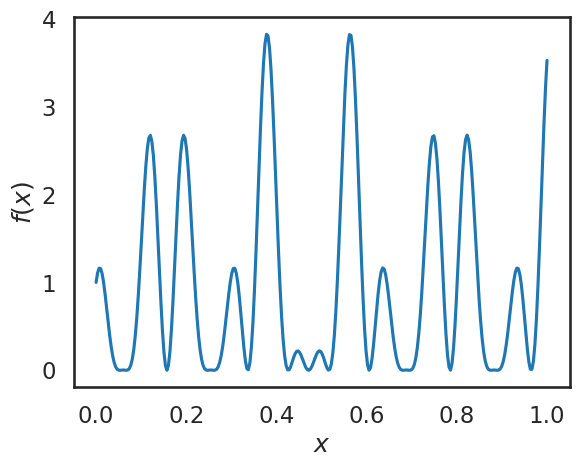
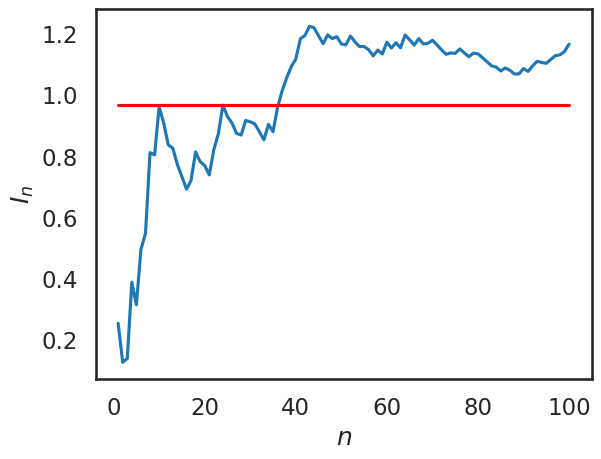
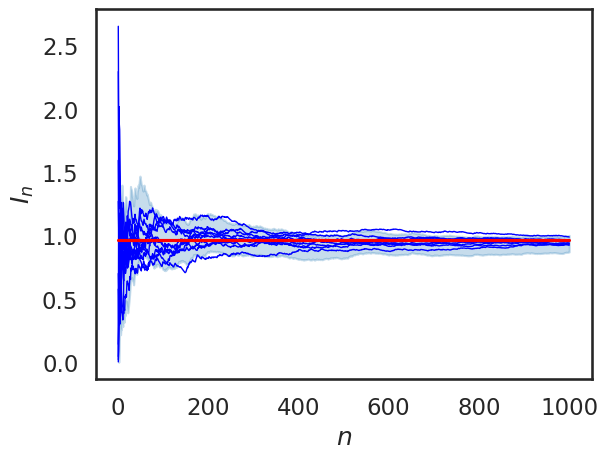

These charts were generated, in order, by the following Python code: (Note: this script raises an exception after producing the figures.)
import numpy as np
import matplotlib as mpl
import matplotlib.pyplot as plt
%matplotlib inline
mpl.rcParams['figure.dpi'] = 300
import seaborn as sns
sns.set_style('white')
sns.set_context('talk')

# Define the function
f = lambda x: (np.cos(50 * x) + np.sin(20 * x)) ** 2

# Let's visualize is first
fig, ax = plt.subplots()
x = np.linspace(0, 1, 300)
ax.plot(x, f(x))
ax.set_xlabel('$x$')
ax.set_ylabel('$f(x)$');

# Now let's implement the monte carlo procedure in a generic way
def get_mc_estimate(max_n=1000, func=f, dim=1, sampler=np.random.rand):
    """
    Return the the MC estimate of the 1D integral using the previously defined f function.
    Note that this only samples from the uniform distribution in ``dim`` dimensions.
    
    :param max_n:   Maximum number of samples.
    :param func:    The function to integrate.
    :parma dim:     The dimension of the input.
    :param sampler: A function that samples x's.
    """
    I = np.ndarray((max_n,))    # A running estimate of the expecation
    s = 0.                      # A variable to keep track of the sum
    for n in range(max_n):
        # sample an x
        x = sampler(dim)
        # evaluate f
        y = func(x)
        # Update the sum
        s += y
        # The current approximation of the integral is
        I[n] = s / (n + 1)
    return I

# Let's try running it
num_mc = 1   # How many times do you want to run MC
max_n = 100  # Maximum number of samples to take per MC run
fig, ax = plt.subplots()
for _ in range(num_mc):
    I = get_mc_estimate(max_n=max_n, func=f, dim=1)
    ax.plot(np.arange(1, max_n+1), I)
ax.plot(np.arange(1, max_n+1), [0.965] * max_n, color='r')
ax.set_xlabel('$n$')
ax.set_ylabel('$I_n$');

# Let's modify the previous function so that it also returns the variance estimate
def get_mc_estimate(max_n=1000, func=f, dim=1, sampler=np.random.rand):
    """
    Return the the MC estimate of the 1D integral using the previously defined f function.
    Note that this only samples from the uniform distribution in ``dim`` dimensions.
    
    :param max_n: Maximum number of samples.
    :param func:  The function to integrate.
    :parma dim:   The dimension of the input.
    """
    I = np.ndarray((max_n,))    # A running estimate of the expecation
    V = np.ndarray((max_n,))    # A running estimate of the epistemic variance
    s = 0.                      # A variable to keep track of the sum
    s2 = 0.                     # A variable to keep track of the sum of square centered differences
    for n in range(max_n):
        # sample an x
        x = sampler(dim)
        # evaluate f
        y = func(x)
        # Update the sum
        s += y
        # The current approximation of the integral is
        I[n] = s / (n + 1)
        # Update s2:
        s2 += (y - I[n]) ** 2
        # The current approximation of the epistemic variance
        V[n] = s2 / (n + 1)
    return I, V

# Let's try running it
num_mc = 10   # How many times do you want to run MC
max_n = 1000  # Maximum number of samples to take per MC run
fig, ax = plt.subplots()
all_ns = np.arange(1, max_n+1)
for k in range(num_mc):
    I, V = get_mc_estimate(max_n=max_n, func=f, dim=1)
    ax.plot(all_ns, I, color='b', lw=1)
    # Plot the error bar only for the first mc run:
    if k == 0:
        # The lower bound
        l = I - 2. / np.sqrt(all_ns) * np.sqrt(V)
        # The upper bound
        u = I + 2. / np.sqrt(all_ns) * np.sqrt(V)
        ax.fill_between(np.arange(1, max_n+1), l, u, color=sns.color_palette()[0], alpha=0.25)
ax.plot(np.arange(1, max_n+1), [0.965] * max_n, color='r')
ax.set_xlabel('$n$')
ax.set_ylabel('$I_n$');

# This computes the random field given a xi
def g(x, xi, sigma=1.):
    """
    Arguments:
    x     -   One dimensional vector containing the points at which you wish to evaluate the field.
    xi    -   One dimensional vector of the random variables. The dimensionality of this vector
              corresponds to the ``d`` in the math above.
    sigma -   This is the variance of the field.
    """
    res = np.zeros(x.shape[0])
    d = xi.shape[0]
    for i in xrange(d):
        res += xi[i] * np.sqrt(2) * sigma / (i - .5) / np.pi * np.sin((i - .5) * np.pi * x)
    return res

x = np.linspace(0, 1, 500)
d = 1000
fig, ax = plt.subplots()
for i in xrange(10):
    xi = np.random.randn(d)
    ax.plot(x, np.exp(g(x, xi)), linewidth=1)
ax.set_xlabel('$x$')
ax.set_ylabel('$c(x)$');

import fipy

class SteadyStateHeat1DSolver(object):
    
    """
    Solves the 1D steady state heat equation with dirichlet boundary conditions.
    It uses the stochastic model we developed above to define the random conductivity.
    
    Arguments:
    g           -    The random field the describes the conductivity.
    nx          -    Number of grid points
    value_left  -    The value at the left side of the boundary.
    value_right -    The value at the right side of the boundary.
    """
    
    def __init__(self, g=g, nx=100, value_left=1., value_right=0.):
        self.g = g
        self.nx = nx
        self.dx = 1. / nx
        self.mesh = fipy.Grid1D(nx=self.nx, dx=self.dx)
        self.phi = fipy.CellVariable(name='$T(x)$', mesh=self.mesh, value=0.)
        self.C = fipy.FaceVariable(name='$C(x)$', mesh=self.mesh, value=1.)
        self.phi.constrain(value_left, self.mesh.facesLeft)
        self.phi.constrain(value_right, self.mesh.facesRight)
        self.eq = fipy.DiffusionTerm(coeff=self.C)
        
    def __call__(self, xi):
        """
        Evaluates the code at a specific xi.
        """
        x = self.mesh.faceCenters.value.flatten()
        g_val = self.g(x, xi)
        self.C.setValue(np.exp(g_val))
        self.eq.solve(var=self.phi)
        return x, self.phi.faceValue()

solver = SteadyStateHeat1DSolver(nx=500)
d = 1000
fig, ax = plt.subplots()
for i in xrange(5):
    xi = np.random.randn(1000)
    x, y = solver(xi)
    ax.plot(x, y, lw=1)
ax.set_xlabel('$x$')
ax.set_ylabel(r'$T(x,\xi)$');

f_solver = lambda xi: solver(xi)[1][solver.nx / 2]    # Solve the problem at xi, grab the mid point of the solution array

d = 1000      # Dimensionality of the random field
max_n = 1000  # Maximum number of samples to take per MC run
fig, ax = plt.subplots()
all_ns = np.arange(1, max_n+1)
I, V = get_mc_estimate(max_n=max_n, func=f_solver, dim=d, sampler=np.random.randn) # Notice that I changed the sampler
ax.plot(all_ns, I, lw=1)
# The lower bound
l = I - 2. / np.sqrt(all_ns) * np.sqrt(V)
# The upper bound
u = I + 2. / np.sqrt(all_ns) * np.sqrt(V)
ax.fill_between(np.arange(1, max_n+1), l, u, color=sns.color_palette()[0], alpha=0.25)
ax.set_xlabel('$n$')
ax.set_ylabel('$I_n$');

d = 1000 # Dimensionality of the field
max_n = 1000 # How many samples do you want to use?
# Array to store the data we collect
data = np.ndarray((max_n, solver.nx + 1))
for i in range(max_n):
    xi = np.random.randn(d)
    data[i, :] = solver(xi)[1]

mu = np.median(data, axis=0)

mu_025 = np.percentile(data, 2.5, axis=0)
mu_975 = np.percentile(data, 97.5, axis=0)

fig, ax = plt.subplots()
ax.plot(x, mu)
ax.fill_between(x, mu_025, mu_975, color=sns.color_palette()[0], alpha=0.25)
# Let's take a couple of samples and see if they fall inside:
for _ in range(5):
    xi = np.random.randn(d)
    y = solver(xi)[1]
    ax.plot(x, y, lw=1)
ax.set_xlabel('$x$')
ax.set_ylabel('$T(x)$');

def h(xi):
    """
    Define this to be the indicator function in order to take the expectation you need.
    """
    # Here is how you can get T(x=0.5, xi)):
    y = solver(xi)[1][solver.nx / 2]
    # Write your code below here:
    pass

max_n = 1000  # Maximum number of samples to take per MC run
fig, ax = plt.subplots()
all_ns = np.arange(1, max_n+1)
I, V = get_mc_estimate(max_n=max_n, func=h, dim=d, sampler=np.random.randn) # Notice that I changed the sampler
ax.plot(all_ns, I, lw=1)
# The lower bound
l = I - 2. / np.sqrt(all_ns) * np.sqrt(V)
# The upper bound
u = I + 2. / np.sqrt(all_ns) * np.sqrt(V)
ax.fill_between(np.arange(1, max_n+1), l, u, color=sns.color_palette()[0], alpha=0.25)
ax.set_xlabel('$n$')
ax.set_ylabel('$I_n$');